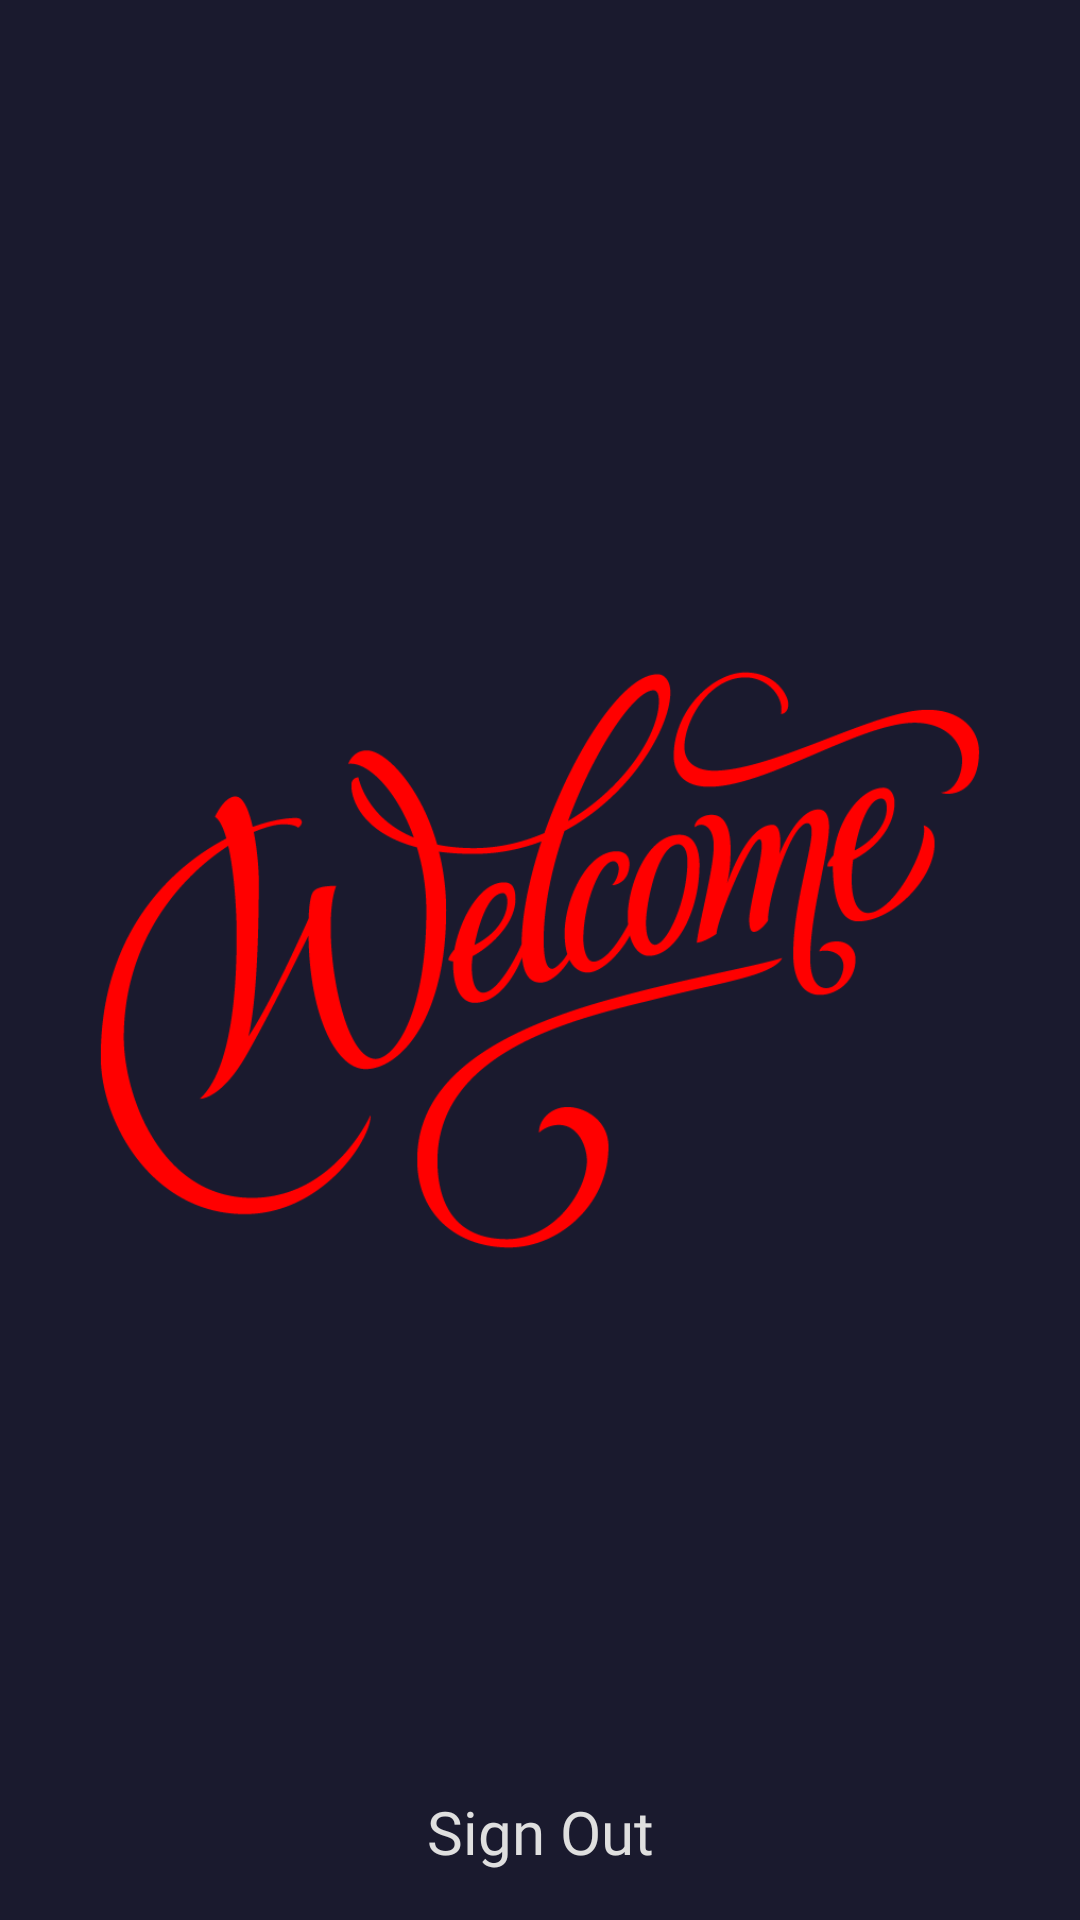

This screen was rendered from an Android layout file. Write that file and the resources it references.
<!-- AndroidManifest.xml: application theme Theme.FirebaseAuthTutorial -->
<!-- res/layout/fragment_home.xml -->
<?xml version="1.0" encoding="utf-8"?>
<androidx.constraintlayout.widget.ConstraintLayout xmlns:android="http://schemas.android.com/apk/res/android"
    xmlns:app="http://schemas.android.com/apk/res-auto"
    xmlns:tools="http://schemas.android.com/tools"
    android:layout_width="match_parent"
    android:layout_height="match_parent"
    android:background="@color/primary_color"
    tools:context=".ui.home.view.HomeFragment">

    <ImageView
        android:id="@+id/imageView"
        android:layout_width="0dp"
        android:layout_height="0dp"
        android:src="@drawable/welcome"
        app:layout_constraintBottom_toBottomOf="parent"
        app:layout_constraintEnd_toEndOf="parent"
        app:layout_constraintHorizontal_bias="1.0"
        app:layout_constraintStart_toStartOf="parent"
        app:layout_constraintTop_toTopOf="parent"
        app:layout_constraintVertical_bias="0.0" />

    <TextView
        android:id="@+id/btnSignOut"
        android:layout_width="wrap_content"
        android:layout_height="wrap_content"
        android:layout_marginBottom="16dp"
        android:text="@string/sign_out_text"
        android:textColor="@color/text_color"
        android:fontFamily="@font/inter_bold"
        android:textSize="20sp"
        app:layout_constraintBottom_toBottomOf="parent"
        app:layout_constraintEnd_toEndOf="parent"
        app:layout_constraintStart_toStartOf="parent" />

    <ProgressBar
        android:id="@+id/pbHome"
        style="?android:attr/progressBarStyle"
        android:layout_width="wrap_content"
        android:layout_height="wrap_content"
        android:visibility="gone"
        app:layout_constraintBottom_toBottomOf="parent"
        app:layout_constraintEnd_toEndOf="parent"
        app:layout_constraintStart_toStartOf="parent"
        app:layout_constraintTop_toTopOf="parent"
        />
</androidx.constraintlayout.widget.ConstraintLayout>
<!-- resources referenced by this layout -->
<resources>
  <color name="primary_color">#1A1A2E</color>
  <color name="text_color">#DFDFDF</color>
  <!-- drawable welcome: png bitmap (drawable, 38805 bytes) -->
  <string name="sign_out_text">Sign Out</string>
  <style name="Theme.FirebaseAuthTutorial" parent="Theme.MaterialComponents.DayNight.NoActionBar">
          
          <item name="colorPrimary">@color/purple_500</item>
          <item name="colorPrimaryVariant">@color/purple_700</item>
          <item name="colorOnPrimary">@color/white</item>
          
          <item name="colorSecondary">@color/teal_200</item>
          <item name="colorSecondaryVariant">@color/teal_700</item>
          <item name="colorOnSecondary">@color/black</item>
          
          <item name="android:statusBarColor">@color/primary_color</item>
          
      </style>
  <color name="purple_500">#FF6200EE</color>
  <color name="purple_700">#FF3700B3</color>
  <color name="white">#FFFFFFFF</color>
  <color name="teal_200">#FF03DAC5</color>
  <color name="teal_700">#FF018786</color>
  <color name="black">#FF000000</color>
</resources>
